Image classification data set "Augmented" (Leo-Thomas/K-Pipelines on GitHub). Class labels (2): corrosion, no corrosion.

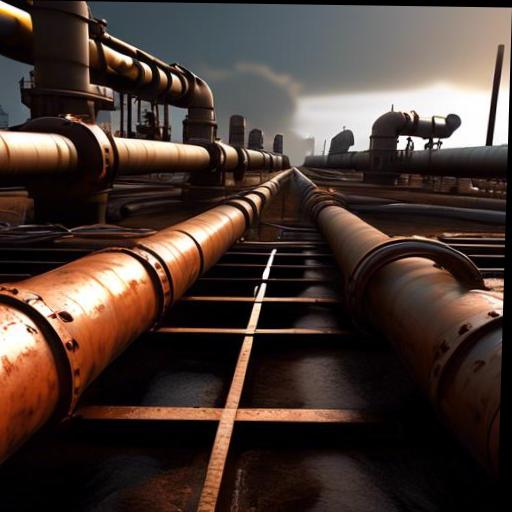
Label: corrosion

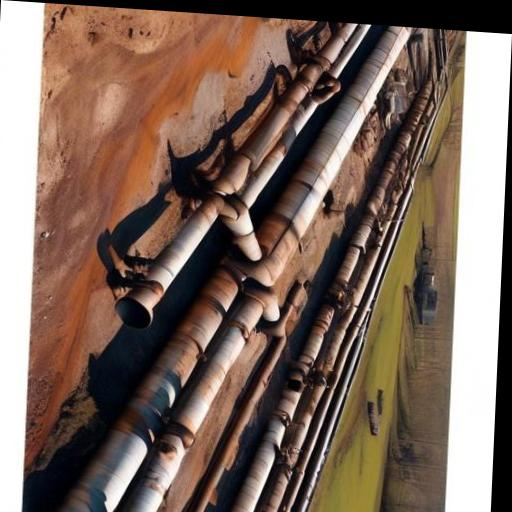
Label: corrosion

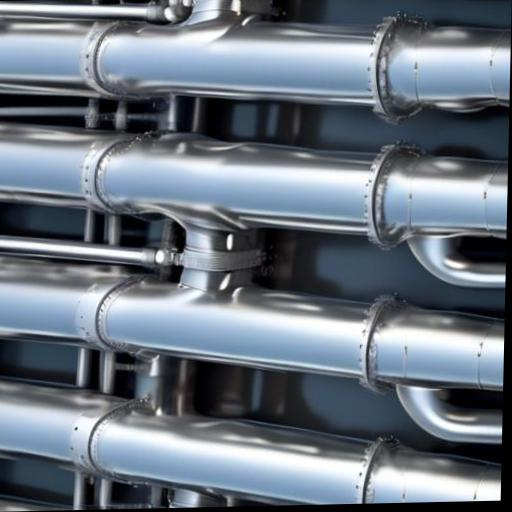
Label: no corrosion

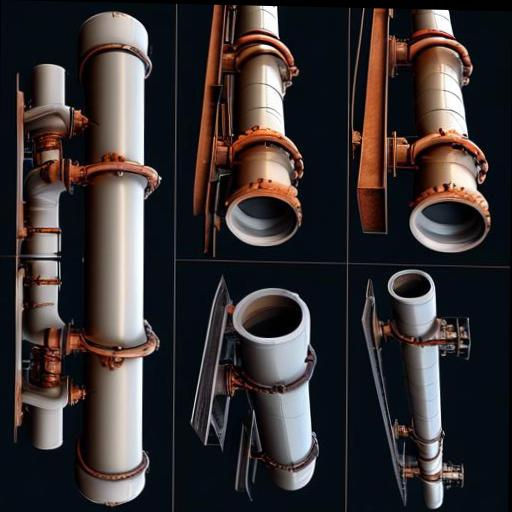
Label: no corrosion

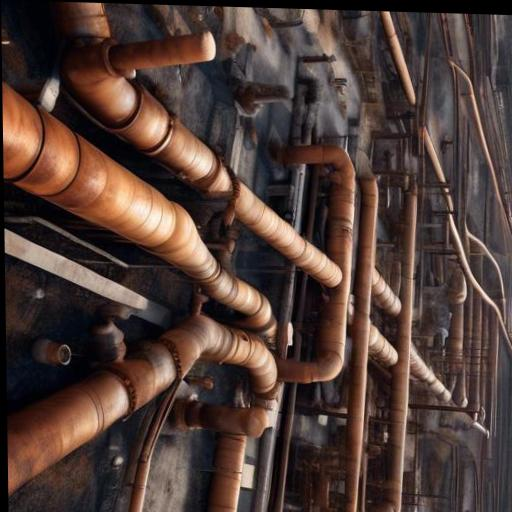
Label: corrosion

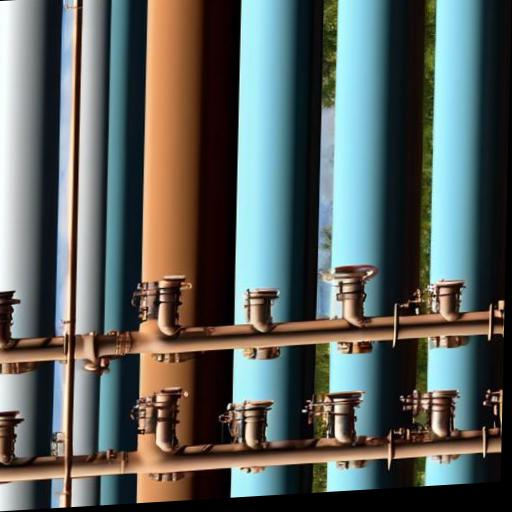
Label: no corrosion
